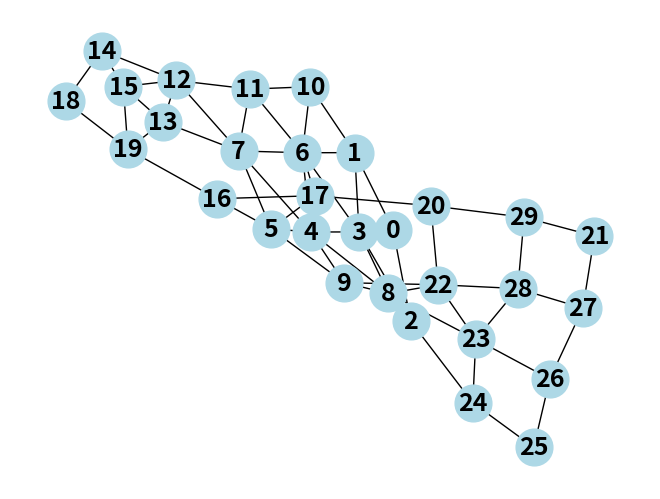

The script that saved this image:
import numpy as np
import matplotlib.pyplot as plt
import networkx as nx
import os


'''
以节点列表和边列表的方式创建图
'''
class EnvironmentGraph():
    def __init__(self,nodes, edges, risky_edge = 0, start_nodes = [], target_nodes = []):
        self.nodes = nodes
        self.edges = edges
        self.risky_edge = risky_edge
        self.start_nodes = start_nodes
        self.target_nodes = target_nodes
        self.environment_graph = nx.Graph()

    def EG_constuction(self):
        # self.environment_graph = nx.Graph()
        self.environment_graph.add_nodes_from(self.nodes)
        self.environment_graph.add_edges_from(self.edges)

    def EG_render(self):
        nx.draw(self.environment_graph, with_labels=True, node_color='lightblue', font_weight='bold', node_size=700, font_size=18)


if __name__ == "__main__":
    nodes = {0: 0, 1: 1, 2: 2, 3: 3, 4: 4, 5: 5, 6: 6, 7: 7, 8: 8, 9: 9, 10: 10, 11: 11, 12: 12, 13: 13, 14: 14, 15: 15,
             16: 16, 17: 17,
             18: 18, 19: 19, 20: 20, 21: 21, 22: 22, 23: 23, 24: 24, 25: 25, 26: 26, 27: 27, 28: 28, 29: 29}

    edges = {(0, 1): 1, (0, 2): 1, (0, 3): 1, (1, 3): 1, (2, 3): 1, (3, 4): 1, (4, 5): 1,
             (1, 6): 1, (2, 8): 1, (3, 6): 1, (3, 8): 1, (4, 6): 1, (6, 7): 1, (4, 7): 1, (4, 9): 1,
             (8, 4): 1, (8, 9): 1, (5, 7): 1, (5, 9): 1,
             (1, 10): 1, (6, 10): 1, (6, 11): 1, (10, 11): 1, (7, 11): 1, (7, 12): 1, (11, 12): 1, (6, 17): 1,
             (12, 13): 1, (12, 14): 1, (12, 15): 1, (13, 15): 1, (13, 19): 1, (5, 17): 1, (14, 18): 1, (15, 19): 1,
             (16, 19): 1, (18, 19): 1, (16, 17): 1,
             (7, 13): 1, (5, 16): 1, (14, 15): 1, (20, 22): 1, (20, 29): 1, (22, 9): 1, (22, 23): 1,
             (23, 8): 1, (23, 24): 1, (24, 2): 1, (24, 25): 1, (25, 26): 1, (26, 27): 1, (26, 23): 1,
             (27, 28): 1, (27, 21): 1, (29, 21): 1, (29, 28): 1, (22, 28): 1, (17, 20): 1, (23, 28): 1, (22, 8): 1}

    EG = EnvironmentGraph(nodes, edges)
    EG.EG_constuction()
    EG.EG_render()
    plt.show()
